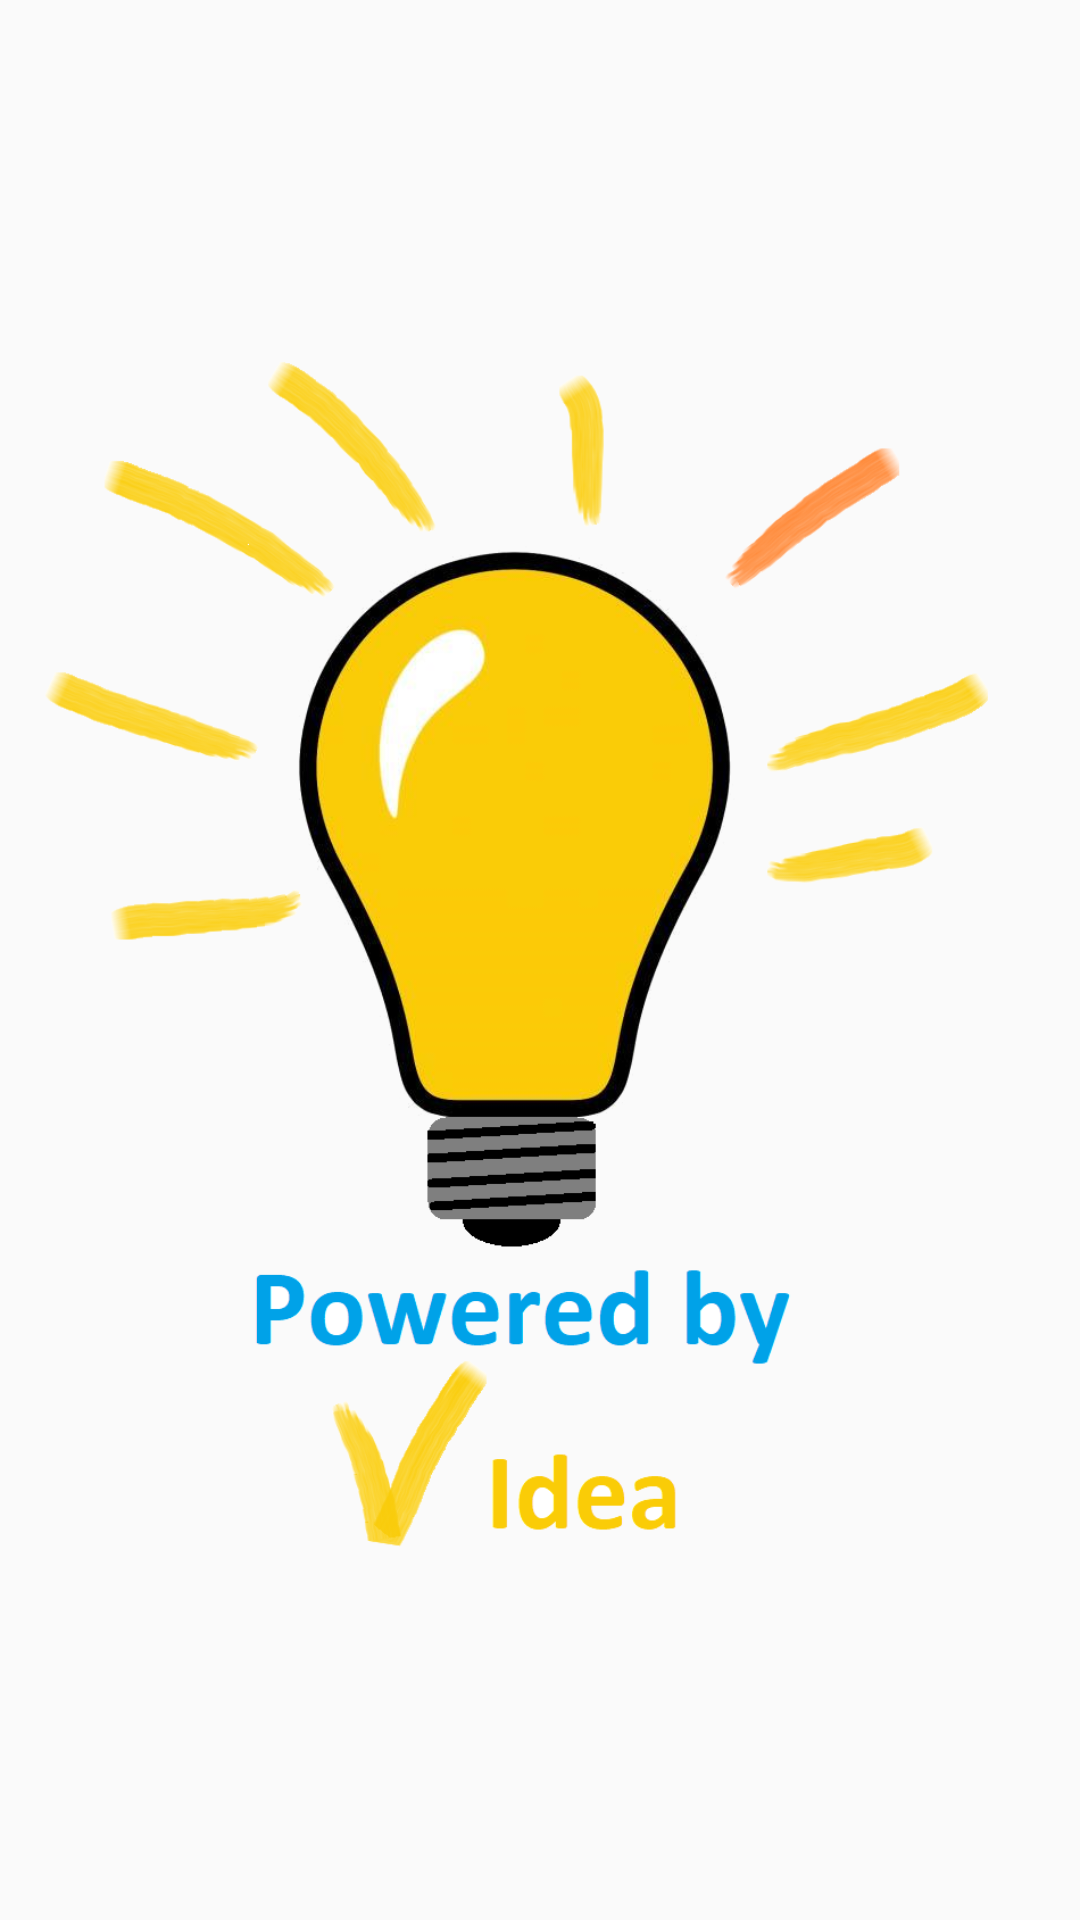

The Android layout XML behind this screen, and the referenced resources:
<!-- AndroidManifest.xml: application theme AppTheme -->
<!-- res/layout/splash_activity.xml -->
<?xml version="1.0" encoding="utf-8"?>

<LinearLayout xmlns:android="http://schemas.android.com/apk/res/android"
    android:orientation="vertical"
    android:layout_width="match_parent"
    android:layout_height="match_parent"

    >
    <ImageView
        android:layout_width="match_parent"
        android:layout_height="match_parent"
        android:src="@drawable/start_image"
        android:id="@+id/start_image"/>

</LinearLayout>
<!-- resources referenced by this layout -->
<resources>
  <!-- drawable start_image: png bitmap (drawable, 248686 bytes) -->
  <style name="AppTheme" parent="Theme.AppCompat.Light.DarkActionBar">
          
          <item name="colorPrimary">@color/colorPrimary</item>
          <item name="colorPrimaryDark">@color/colorPrimaryDark</item>
          <item name="colorAccent">@color/colorAccent</item>
      </style>
  <color name="colorPrimary">#006FAA</color>
  <color name="colorPrimaryDark">#002D41</color>
  <color name="colorAccent">#001FFF</color>
</resources>
